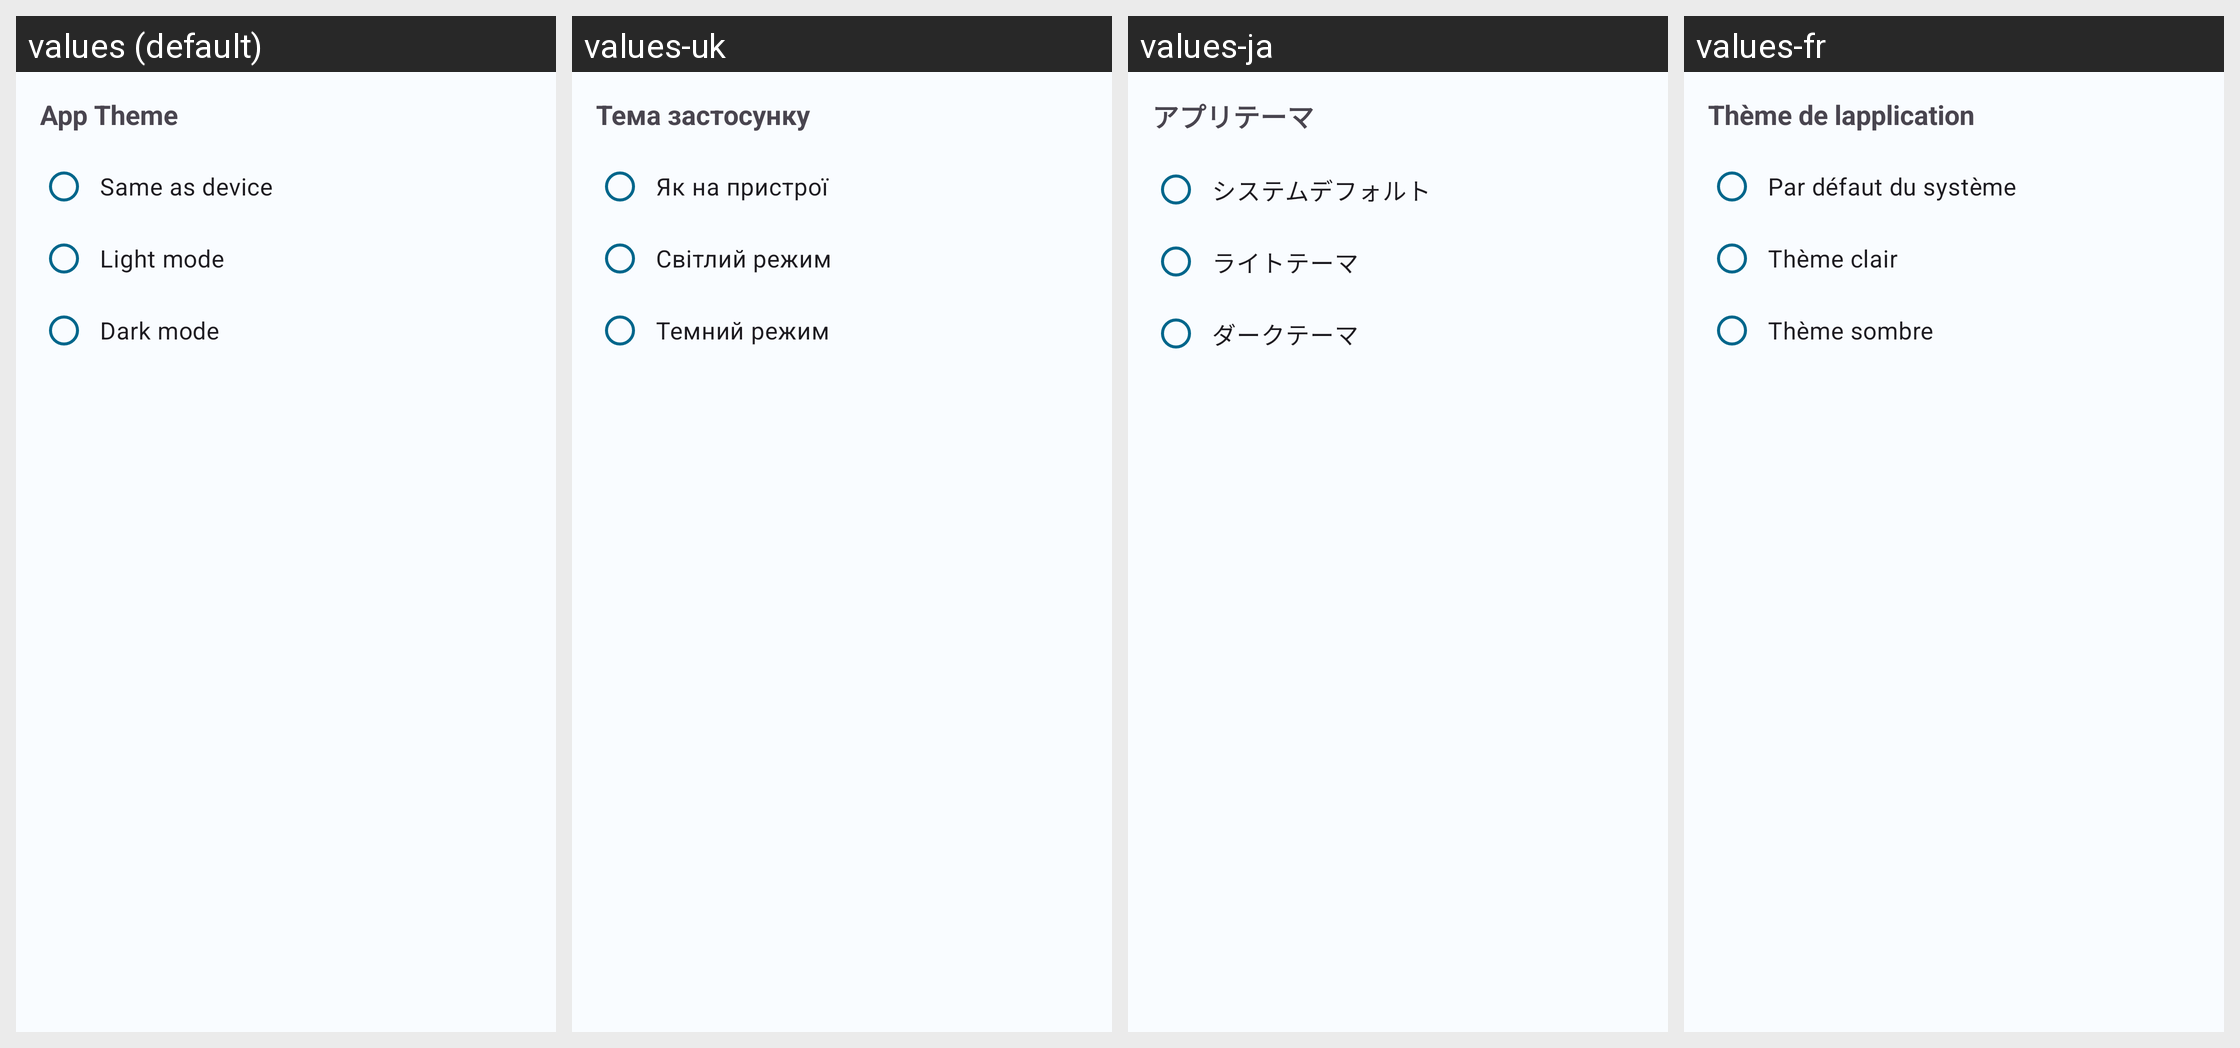

Translations of the strings shown on this Android screen, per locale in the grid:
Android screen res/layout/dialog_theme_selection.xml rendered under 4 locales, left to right: values (default), values-uk, values-ja, values-fr. Device: Nexus 5 (rendered at 1080×1920; each locale shown at half size, 540×960, under a caption strip naming it); theme AppTheme.
Other locales in the repository, not shown: values-da, values-de, values-el, values-nl, values-pl, values-ru.
Strings drawn on this screen, with the default value and each locale's value (text and hints the layout hard-codes, and strings that could not be matched under every locale, appear in the picture but are not listed):

pref_theme_selection_title
  values: App Theme
  values-uk: Тема застосунку
  values-ja: アプリテーマ
  values-fr: Thème de lapplication

pref_theme_selection_mode_device_default
  values: Same as device
  values-uk: Як на пристрої
  values-ja: システムデフォルト
  values-fr: Par défaut du système

pref_theme_selection_mode_light
  values: Light mode
  values-uk: Світлий режим
  values-ja: ライトテーマ
  values-fr: Thème clair

pref_theme_selection_mode_dark
  values: Dark mode
  values-uk: Темний режим
  values-ja: ダークテーマ
  values-fr: Thème sombre
